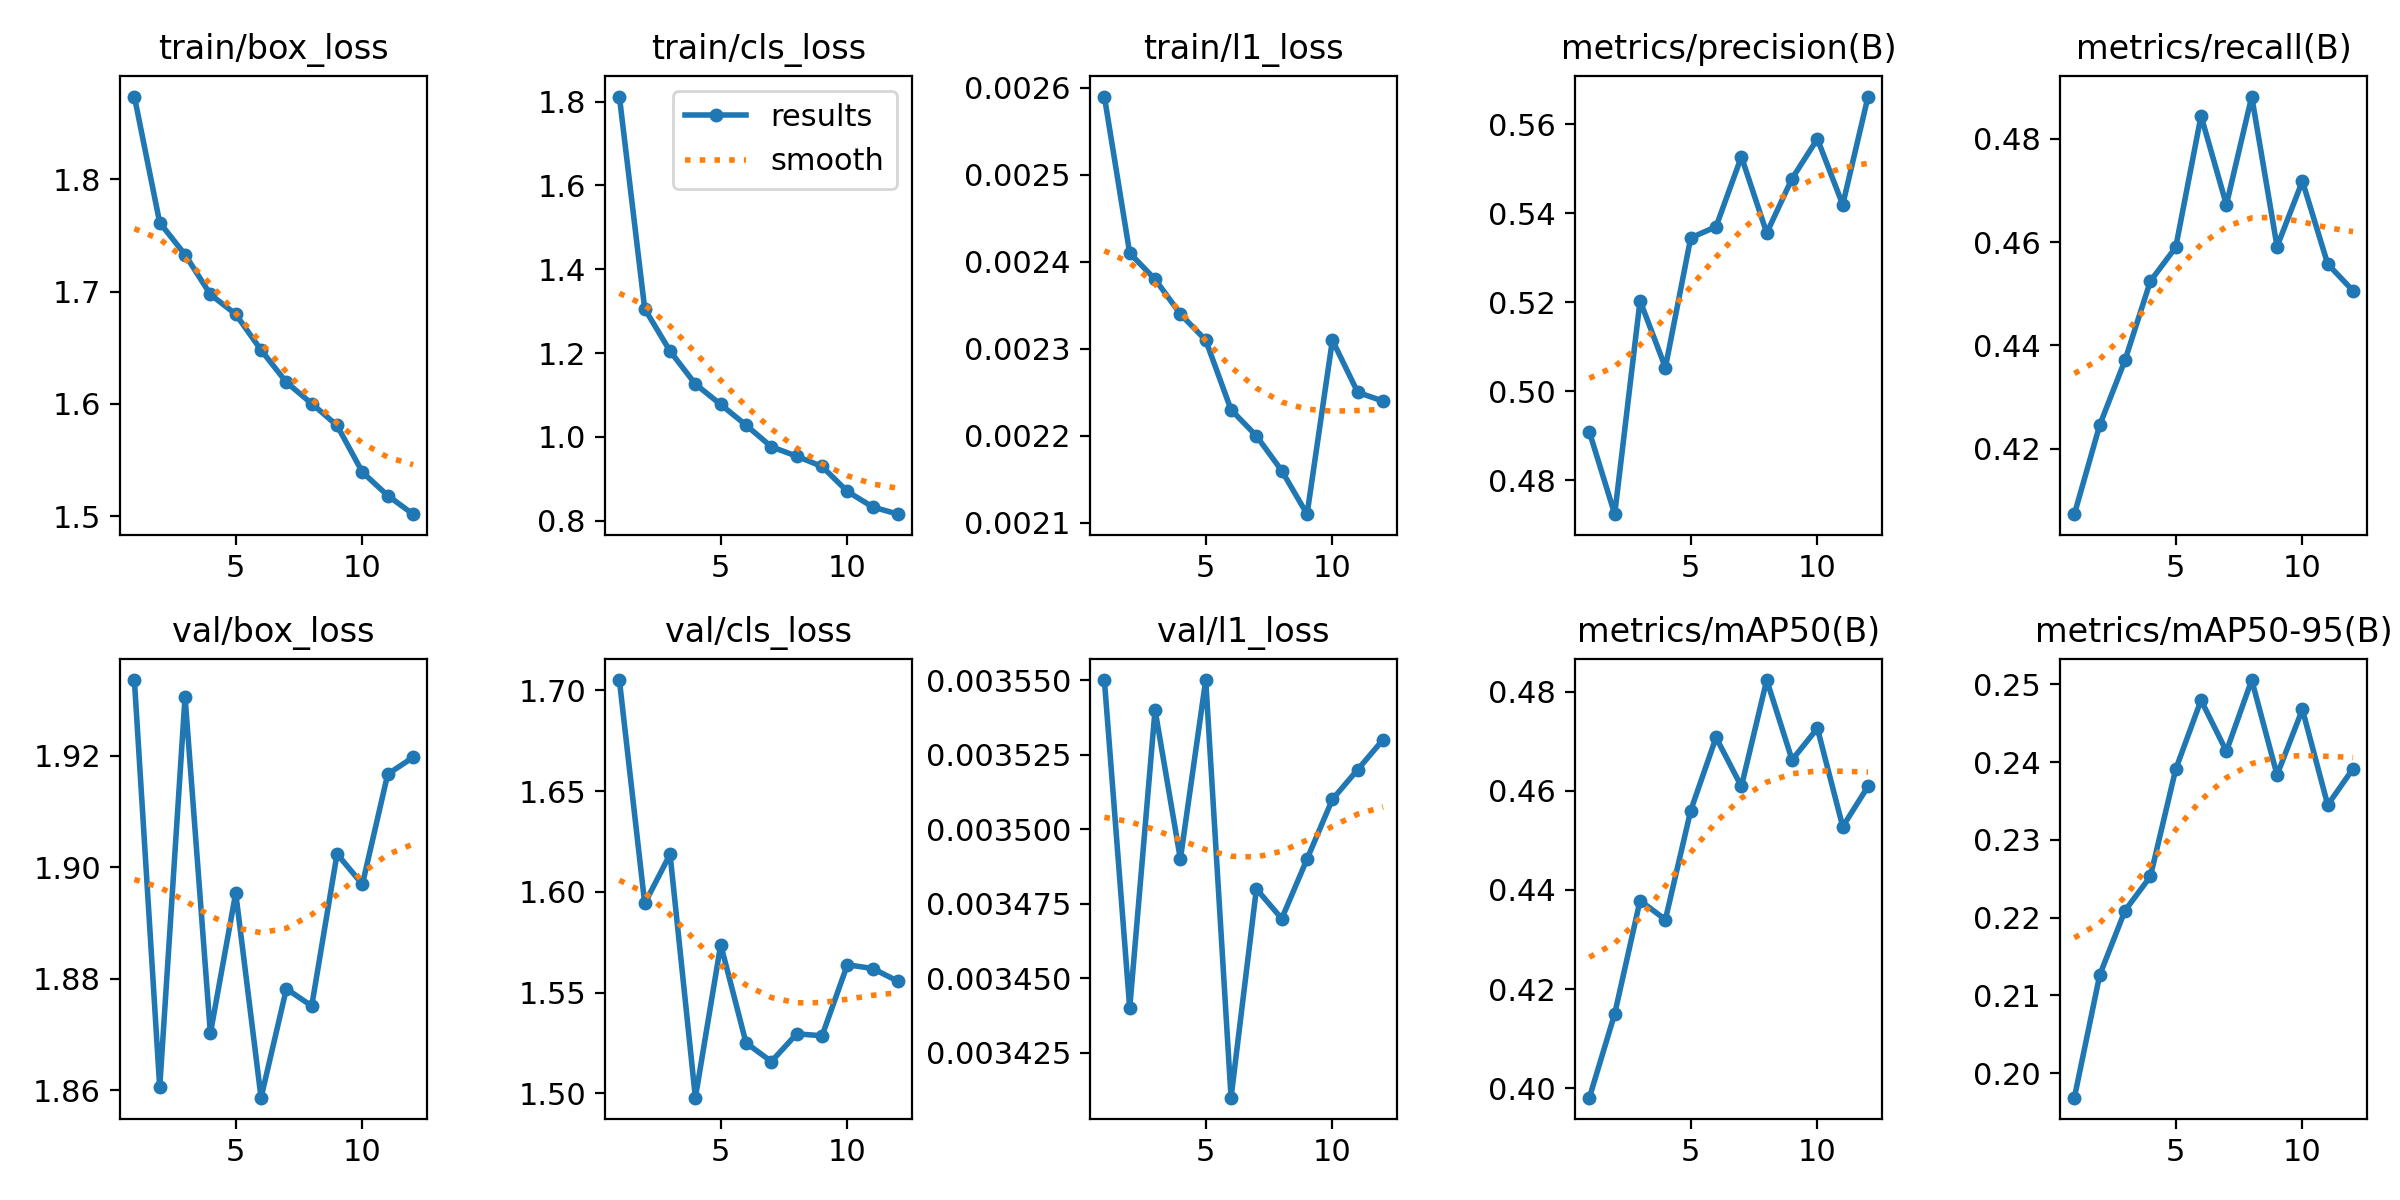

Data behind this chart, as committed beside it:
epoch, time, train/box_loss, train/cls_loss, train/l1_loss, metrics/precision(B), metrics/recall(B), metrics/mAP50(B), metrics/mAP50-95(B), val/box_loss, val/cls_loss, val/l1_loss, lr/pg0, lr/pg1, lr/pg2
1, 209.2, 1.873, 1.812, 0.00259, 0.4909, 0.4073, 0.3981, 0.1968, 1.934, 1.705, 0.00355, 0.0002767, 0.0002767, 0.0002767
2, 412.6, 1.761, 1.305, 0.00241, 0.4724, 0.4245, 0.415, 0.2126, 1.861, 1.594, 0.00344, 0.0005086, 0.0005086, 0.0005086
3, 614.9, 1.733, 1.205, 0.00238, 0.5204, 0.4371, 0.4379, 0.2209, 1.931, 1.619, 0.00354, 0.0006947, 0.0006947, 0.0006947
4, 816.8, 1.697, 1.126, 0.00234, 0.5053, 0.4524, 0.434, 0.2253, 1.87, 1.498, 0.00349, 0.0006268, 0.0006268, 0.0006268
5, 1019, 1.68, 1.077, 0.00231, 0.5345, 0.459, 0.4561, 0.2391, 1.895, 1.574, 0.00355, 0.0005581, 0.0005581, 0.0005581
6, 1221, 1.648, 1.028, 0.00223, 0.537, 0.4844, 0.4708, 0.248, 1.859, 1.525, 0.00341, 0.0004894, 0.0004894, 0.0004894
7, 1423, 1.619, 0.9763, 0.0022, 0.5527, 0.4672, 0.4609, 0.2414, 1.878, 1.516, 0.00348, 0.0004207, 0.0004207, 0.0004207
8, 1626, 1.6, 0.9539, 0.00216, 0.5356, 0.4882, 0.4824, 0.2505, 1.875, 1.53, 0.00347, 0.0003519, 0.0003519, 0.0003519
9, 1829, 1.581, 0.9294, 0.00211, 0.5478, 0.4591, 0.4663, 0.2384, 1.902, 1.529, 0.00349, 0.0002832, 0.0002832, 0.0002832
10, 2019, 1.539, 0.8698, 0.00231, 0.5567, 0.4718, 0.4727, 0.2468, 1.897, 1.564, 0.00351, 0.0002145, 0.0002145, 0.0002145
11, 2206, 1.518, 0.8327, 0.00225, 0.542, 0.4558, 0.4528, 0.2345, 1.917, 1.562, 0.00352, 0.0001458, 0.0001458, 0.0001458
12, 2393, 1.502, 0.8156, 0.00224, 0.5663, 0.4506, 0.4609, 0.2392, 1.92, 1.556, 0.00353, 7.70525e-05, 7.70525e-05, 7.70525e-05
